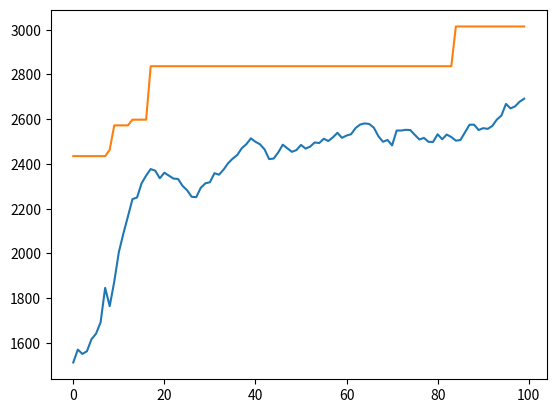

Reproduce this figure in Python.
# import os
# import dpath.util as dpu
#
# print(os.path.abspath(os.path.join(os.path.dirname( __file__ ), '..')))
# dirname, filename = os.path.split(os.path.abspath(__file__))
# print(dirname)

# d={
#     "wells":{
#         "9815":{
#             "gor":1000
#         },
#         "15":{
#             "gor":1000
#         }
#     }
# }
#
# print(d)
#
# r=dpu.set(d, 'wells/**/gor',0)
# print(r)
# print(d)

import numpy as np
import sys
from matplotlib import pyplot as plt



def survive(wells,dna,data,tls):
    avg_gor=0.0
    col=[]
    score=0.0
    for tl in tls:
        tl_cnt=0.0
        gor=0.0
        c=[]
        for i,d in enumerate(dna):
            if d==tl:
                gor+=data[wells[i]]["g"]
                tl_cnt+=1
                c.append(data[wells[i]]["g"])
        col.append(c)
        if tl_cnt:
            avg_gor=gor/tl_cnt

        if avg_gor>0.0:
            score+=abs(avg_gor-500.0)

    return score,col


def qc(tls,dna):
    col=[]
    for tl in tls:
        c=[]
        for i,d in enumerate(dna):
            if d==tl:
                c.append(data[wells[i]]["g"])
        col.append(c)
    return col

def make_population(n,t):
    population=[]
    p=0
    while p<n:
        rand_route=[]
        for well in wells:
            rand_route.append(data[well]["r"][np.random.randint(t)])

        flag=0
        col=qc(tls,rand_route)
        for c in col:
            if not c:
                flag=1

        if flag==0:
            population.append(rand_route)
        else:
            p-=1
        p+=1

    return population

if __name__=="__main__":

    tls=["a","b","c","d","e"]

    data={

        "w2":{"g":10.0,"r":["a","b","c","d","e"]},
        "w3":{"g":500.0,"r":["a","b","c","d","e"]},
        "w4":{"g":350.0,"r":["a","b","c","d","e"]},
        "w5":{"g":150.0,"r":["a","b","c","d","e"]},
        "w7":{"g":1500.0,"r":["a","b","c","d","e"]},
        "w9":{"g":750.0,"r":["a","b","c","d","e"]},
        "w10":{"g":900.0,"r":["a","b","c","d","e"]},
        "w11":{"g":800.0,"r":["a","b","c","d","e"]},
        "w13":{"g":1200.0,"r":["a","b","c","d","e"]},
        "w14":{"g":0.0,"r":["a","b","c","d","e"]}
    }


    #
    # tls=["a","b","c"]
    #
    # data={
    #
    #     "w2":{"g":100.0,"r":["a","b","c"]},
    #     "w3":{"g":100.0,"r":["a","b","c"]},
    #     "w4":{"g":100.0,"r":["a","b","c"]},
    #     "w5":{"g":100.0,"r":["a","b","c"]},
    #     "w7":{"g":100.0,"r":["a","b","c"]},
    #     "w9":{"g":900.0,"r":["a","b","c"]},
    #     "w10":{"g":900.0,"r":["a","b","c"]},
    #     "w11":{"g":900.0,"r":["a","b","c"]},
    #     "w13":{"g":900.0,"r":["a","b","c"]},
    #     "w14":{"g":900.0,"r":["a","b","c"]}
    # }

    wells=list(data.keys())


    population_num=50
    max_generations=100
    mutate_rate=0.05
    less_times=30

    population=make_population(population_num,len(tls))

    new_population=[]
    iters=0
    avg_prev_scores_abs=0
    less=0
    best=0.0
    avgs=[]
    bests=[]

    while iters<max_generations:

        tot_score=0.0
        scores_abs=[]
        cols=[]
        for dna in population:
            score,col=survive(wells,dna,data,tls)
            scores_abs.append(score)
            cols.append(col)
            tot_score+=score

        scores=list(np.array(scores_abs)/tot_score)

        new_population=[]
        for i in range(population_num):

            # crossover
            new_dna_idx1=np.random.choice(np.arange(population_num), p=scores)
            new_dna_idx2=np.random.choice(np.arange(population_num), p=scores)

            sl=int(np.random.randint(population_num))
            # sl=int(population_num/2)
            child=population[new_dna_idx1][:sl]+population[new_dna_idx2][sl:]

            # mutate 1 element in dna
            mutate=np.random.choice([0,1],p=[1-mutate_rate,mutate_rate])
            if mutate:
                rand_idx=np.random.randint(len(child))
                rand_tl=np.random.choice(tls)
                child[rand_idx]=rand_tl

            # new population for next generation
            new_population.append(child)

        if avg_prev_scores_abs>np.average(scores_abs):
            less+=1
            if less>less_times:
                # print("+++")
                break
            else:
                population=new_population
                avg_prev_scores_abs=np.average(scores_abs)
        else:
            less=0
            population=new_population
            avg_prev_scores_abs=np.average(scores_abs)


        if best<max(scores_abs):
            best=max(scores_abs)
            best_idx=scores_abs.index(best)
            best_dna=population[best_idx]
            best_col=cols[best_idx]
        print("generation:",iters,np.average(scores_abs))

        avgs.append(np.average(scores_abs))
        bests.append(best)

        iters+=1

    print("---")

    # print(bests)
    # print(best_col,best)
    plt.plot(avgs)
    plt.plot(bests)
    plt.show()
